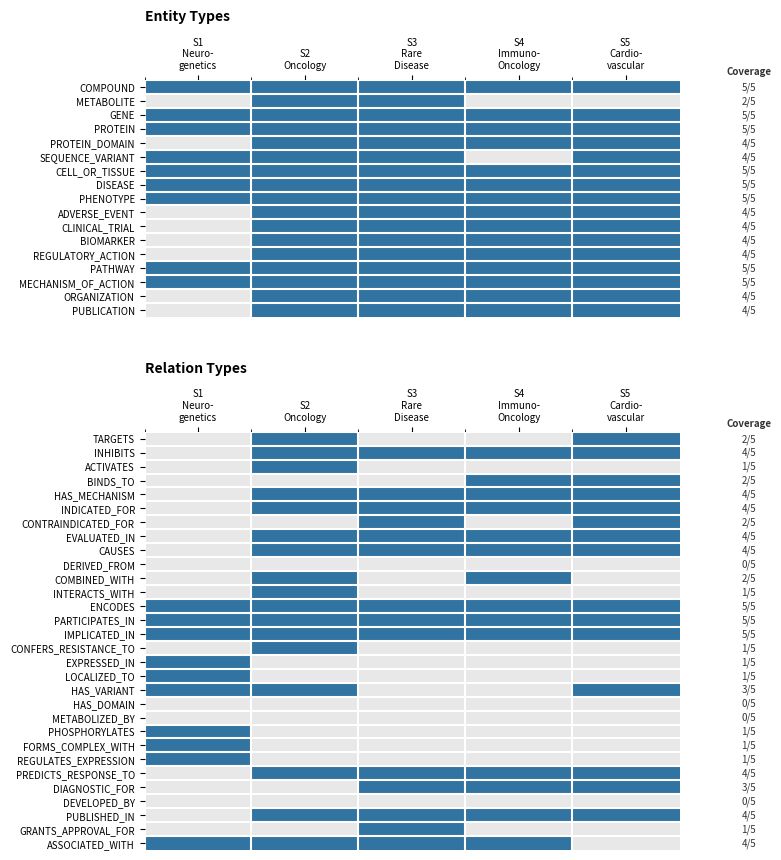

Here is the Python script that generated this plot: (Note: this script raises an exception after producing the figure.)
"""Generate Fig 5: Schema coverage heatmap for the Epistract paper."""

import matplotlib
matplotlib.use("Agg")
import matplotlib.pyplot as plt
import matplotlib.colors as mcolors
import numpy as np

# ── Data ──────────────────────────────────────────────────────────────
scenarios = ["S1\nNeuro-\ngenetics", "S2\nOncology", "S3\nRare\nDisease",
             "S4\nImmuno-\nOncology", "S5\nCardio-\nvascular"]

entity_labels = [
    "COMPOUND", "METABOLITE", "GENE", "PROTEIN", "PROTEIN_DOMAIN",
    "SEQUENCE_VARIANT", "CELL_OR_TISSUE", "DISEASE", "PHENOTYPE",
    "ADVERSE_EVENT", "CLINICAL_TRIAL", "BIOMARKER", "REGULATORY_ACTION",
    "PATHWAY", "MECHANISM_OF_ACTION", "ORGANIZATION", "PUBLICATION",
]
entity_data = np.array([
    [1,1,1,1,1],[0,1,1,0,0],[1,1,1,1,1],[1,1,1,1,1],[0,1,1,1,1],
    [1,1,1,0,1],[1,1,1,1,1],[1,1,1,1,1],[1,1,1,1,1],[0,1,1,1,1],
    [0,1,1,1,1],[0,1,1,1,1],[0,1,1,1,1],[1,1,1,1,1],[1,1,1,1,1],
    [0,1,1,1,1],[0,1,1,1,1],
])

relation_labels = [
    "TARGETS", "INHIBITS", "ACTIVATES", "BINDS_TO", "HAS_MECHANISM",
    "INDICATED_FOR", "CONTRAINDICATED_FOR", "EVALUATED_IN", "CAUSES",
    "DERIVED_FROM", "COMBINED_WITH", "INTERACTS_WITH", "ENCODES",
    "PARTICIPATES_IN", "IMPLICATED_IN", "CONFERS_RESISTANCE_TO",
    "EXPRESSED_IN", "LOCALIZED_TO", "HAS_VARIANT", "HAS_DOMAIN",
    "METABOLIZED_BY", "PHOSPHORYLATES", "FORMS_COMPLEX_WITH",
    "REGULATES_EXPRESSION", "PREDICTS_RESPONSE_TO", "DIAGNOSTIC_FOR",
    "DEVELOPED_BY", "PUBLISHED_IN", "GRANTS_APPROVAL_FOR",
    "ASSOCIATED_WITH",
]
relation_data = np.array([
    [0,1,0,0,1],[0,1,1,1,1],[0,1,0,0,0],[0,0,0,1,1],[0,1,1,1,1],
    [0,1,1,1,1],[0,0,1,0,1],[0,1,1,1,1],[0,1,1,1,1],[0,0,0,0,0],
    [0,1,0,1,0],[0,1,0,0,0],[1,1,1,1,1],[1,1,1,1,1],[1,1,1,1,1],
    [0,1,0,0,0],[1,0,0,0,0],[1,0,0,0,0],[1,1,0,0,1],[0,0,0,0,0],
    [0,0,0,0,0],[1,0,0,0,0],[1,0,0,0,0],[1,0,0,0,0],[0,1,1,1,1],
    [0,0,1,1,1],[0,0,0,0,0],[0,1,1,1,1],[0,0,1,0,0],[1,1,1,1,0],
])

# ── Colour map ────────────────────────────────────────────────────────
cmap = mcolors.ListedColormap(["#E8E8E8", "#3274A1"])  # light gray, blue

# ── Figure ────────────────────────────────────────────────────────────
n_ent = len(entity_labels)
n_rel = len(relation_labels)
height_ratio_ent = n_ent
height_ratio_rel = n_rel

fig, (ax_ent, ax_rel) = plt.subplots(
    2, 1,
    figsize=(8, 10),
    gridspec_kw={"height_ratios": [height_ratio_ent, height_ratio_rel],
                 "hspace": 0.35},
)

def draw_heatmap(ax, data, row_labels, title):
    n_rows, n_cols = data.shape
    coverage = data.sum(axis=1)

    # Append coverage column (use NaN so we can colour it differently)
    ax.imshow(data, cmap=cmap, aspect="auto", vmin=0, vmax=1)

    # Grid lines
    ax.set_xticks(np.arange(n_cols) - 0.5, minor=True)
    ax.set_yticks(np.arange(n_rows) - 0.5, minor=True)
    ax.grid(which="minor", color="white", linewidth=1.5)
    ax.tick_params(which="minor", bottom=False, left=False)

    # Labels
    ax.set_xticks(range(n_cols))
    ax.set_xticklabels(scenarios, fontsize=7, fontfamily="sans-serif")
    ax.set_yticks(range(n_rows))
    ax.set_yticklabels(row_labels, fontsize=7, fontfamily="sans-serif", fontstyle="normal")
    ax.xaxis.set_ticks_position("top")
    ax.xaxis.set_label_position("top")

    # Title
    ax.set_title(title, fontsize=10, fontweight="bold", fontfamily="sans-serif",
                 pad=12, loc="left")

    # Coverage column on the right
    for i in range(n_rows):
        ax.text(n_cols + 0.15, i, f"{int(coverage[i])}/5",
                va="center", ha="center", fontsize=7, fontfamily="sans-serif",
                color="#333333")
    ax.text(n_cols + 0.15, -1.1, "Coverage", va="center", ha="center",
            fontsize=7, fontweight="bold", fontfamily="sans-serif", color="#333333")

    ax.set_xlim(-0.5, n_cols - 0.5 + 0.8)

    # Remove spines
    for spine in ax.spines.values():
        spine.set_visible(False)

draw_heatmap(ax_ent, entity_data, entity_labels, "Entity Types")
draw_heatmap(ax_rel, relation_data, relation_labels, "Relation Types")

fig.patch.set_facecolor("white")

out = "/Users/umeshbhatt/code/epistract/paper/figures/fig5-schema-coverage.pdf"
fig.savefig(out, dpi=300, bbox_inches="tight", facecolor="white")
print(f"Saved → {out}")
